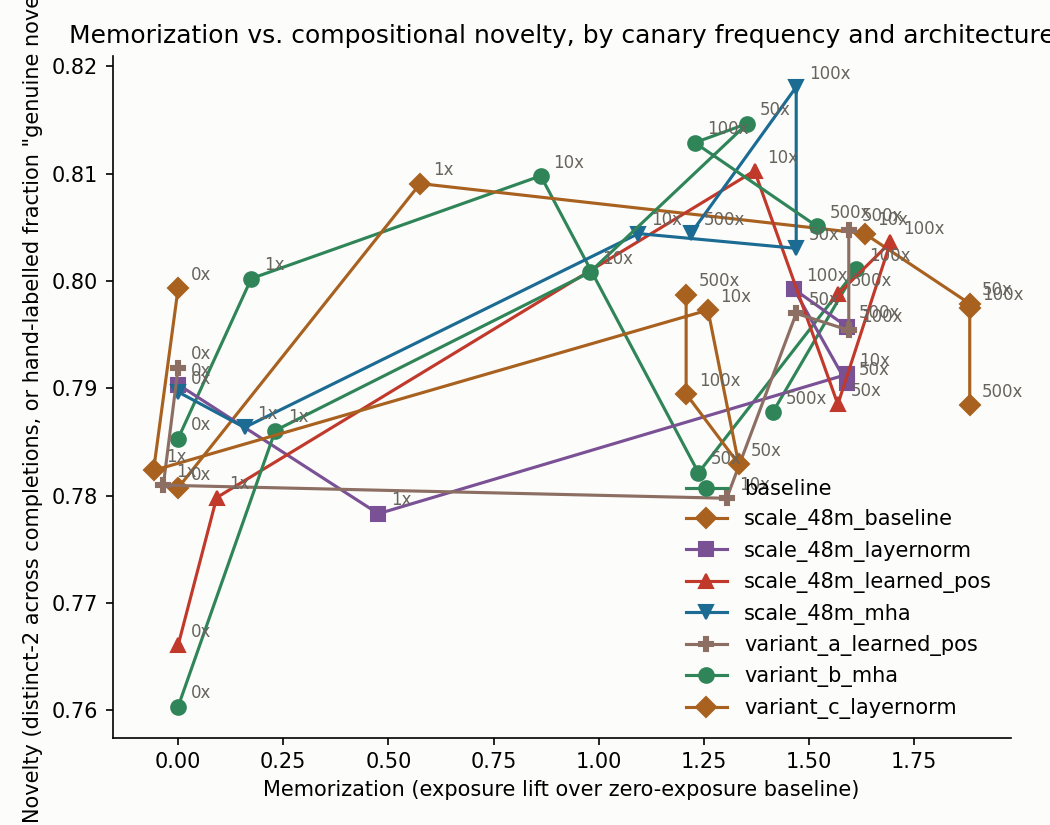

The table this chart was drawn from, first rows:
variant, frequency, memorization_score, novelty_score, exposure_inserted, exposure_control, extraction_rate, distinct_2_proxy, max_training_overlap
baseline, 0, 0.0, 0.7853, 2.314, 1.303, 0.0, 0.7853, 0.0
baseline, 1, 0.174, 0.8002, 2.488, 1.657, 0.0, 0.8002, 0.003719
baseline, 10, 0.862, 0.8098, 3.176, 1.605, 0.0, 0.8098, 0.05944
baseline, 50, 1.237, 0.7821, 3.551, 1.595, 0.0, 0.7821, 0.04847
baseline, 100, 1.612, 0.8011, 3.926, 1.472, 0.0, 0.8011, 0.09803
baseline, 500, 1.414, 0.7878, 3.728, 1.883, 0.0, 0.7878, 0.09722
scale_48m_baseline, 0, 0.0, 0.7807, 2.044, 1.254, 0.0, 0.7807, 0.0
scale_48m_baseline, 1, 0.5755, 0.8091, 2.619, 1.584, 0.0, 0.8091, 0.006344
scale_48m_baseline, 10, 1.632, 0.8044, 3.676, 1.519, 0.0, 0.8044, 0.0315
scale_48m_baseline, 50, 1.882, 0.7979, 3.926, 1.633, 0.0, 0.7979, 0.09306
scale_48m_baseline, 100, 1.882, 0.7975, 3.926, 1.341, 0.0, 0.7975, 0.08569
scale_48m_baseline, 500, 1.882, 0.7884, 3.926, 1.553, 0.0, 0.7884, 0.1708
scale_48m_layernorm, 0, 0.0, 0.7903, 2.337, 2.303, 0.0, 0.7903, 0.0
scale_48m_layernorm, 1, 0.4759, 0.7783, 2.813, 1.157, 0.0, 0.7783, 0.007406
scale_48m_layernorm, 10, 1.589, 0.7913, 3.926, 1.803, 0.0, 0.7913, 0.03628
scale_48m_layernorm, 50, 1.589, 0.7905, 3.926, 1.351, 0.0, 0.7905, 0.05834
scale_48m_layernorm, 100, 1.464, 0.7992, 3.801, 1.312, 0.0, 0.7992, 0.1276
scale_48m_layernorm, 500, 1.589, 0.7957, 3.926, 1.845, 0.0, 0.7957, 0.1417
scale_48m_learned_pos, 0, 0.0, 0.7661, 2.233, 1.394, 0.0, 0.7661, 0.0
scale_48m_learned_pos, 1, 0.09164, 0.7798, 2.324, 1.584, 0.0, 0.7798, 0.006406
scale_48m_learned_pos, 10, 1.37, 0.8103, 3.603, 1.563, 0.0, 0.8103, 0.04134
scale_48m_learned_pos, 50, 1.568, 0.7885, 3.801, 1.476, 0.0, 0.7885, 0.06722
scale_48m_learned_pos, 100, 1.693, 0.8036, 3.926, 1.326, 0.0, 0.8036, 0.09369
scale_48m_learned_pos, 500, 1.568, 0.7987, 3.801, 1.446, 0.0, 0.7987, 0.1433
scale_48m_mha, 0, 0.0, 0.7897, 2.457, 2.133, 0.0, 0.7897, 0.0
scale_48m_mha, 1, 0.1579, 0.7863, 2.614, 1.369, 0.0, 0.7863, 0.006063
scale_48m_mha, 10, 1.094, 0.8044, 3.551, 1.626, 0.0, 0.8044, 0.037
scale_48m_mha, 50, 1.469, 0.803, 3.926, 2.345, 0.0, 0.803, 0.08419
scale_48m_mha, 100, 1.469, 0.8181, 3.926, 2.28, 0.0, 0.8181, 0.0995
scale_48m_mha, 500, 1.219, 0.8044, 3.676, 2.015, 0.0, 0.8044, 0.1631
variant_a_learned_pos, 0, 0.0, 0.7919, 2.332, 1.449, 0.0, 0.7919, 0.0
variant_a_learned_pos, 1, -0.03516, 0.781, 2.296, 1.699, 0.0, 0.781, 0.005406
variant_a_learned_pos, 10, 1.304, 0.7798, 3.636, 1.378, 0.0, 0.7798, 0.03566
variant_a_learned_pos, 50, 1.469, 0.797, 3.801, 1.519, 0.0, 0.797, 0.05384
variant_a_learned_pos, 100, 1.594, 0.7954, 3.926, 1.622, 0.0, 0.7954, 0.09638
variant_a_learned_pos, 500, 1.594, 0.8048, 3.926, 1.51, 0.0, 0.8048, 0.1331
variant_b_mha, 0, 0.0, 0.7603, 2.282, 1.432, 0.0, 0.7603, 0.0
variant_b_mha, 1, 0.231, 0.7861, 2.513, 1.508, 0.0, 0.7861, 0.01019
variant_b_mha, 10, 0.9782, 0.8008, 3.261, 1.497, 0.0, 0.8008, 0.04991
variant_b_mha, 50, 1.353, 0.8147, 3.636, 1.626, 0.0, 0.8147, 0.08575
variant_b_mha, 100, 1.228, 0.8129, 3.511, 1.731, 0.0, 0.8129, 0.06828
variant_b_mha, 500, 1.518, 0.8051, 3.801, 1.657, 0.0, 0.8051, 0.1548
variant_c_layernorm, 0, 0.0, 0.7993, 2.468, 1.324, 0.0, 0.7993, 0.0
variant_c_layernorm, 1, -0.05844, 0.7823, 2.41, 1.403, 0.0, 0.7823, 0.004469
variant_c_layernorm, 10, 1.26, 0.7973, 3.728, 1.165, 0.0, 0.7973, 0.03359
variant_c_layernorm, 50, 1.333, 0.7829, 3.801, 1.883, 0.0, 0.7829, 0.05516
variant_c_layernorm, 100, 1.208, 0.7895, 3.676, 1.311, 0.0, 0.7895, 0.09438
variant_c_layernorm, 500, 1.208, 0.7987, 3.676, 1.869, 0.0, 0.7987, 0.1188
